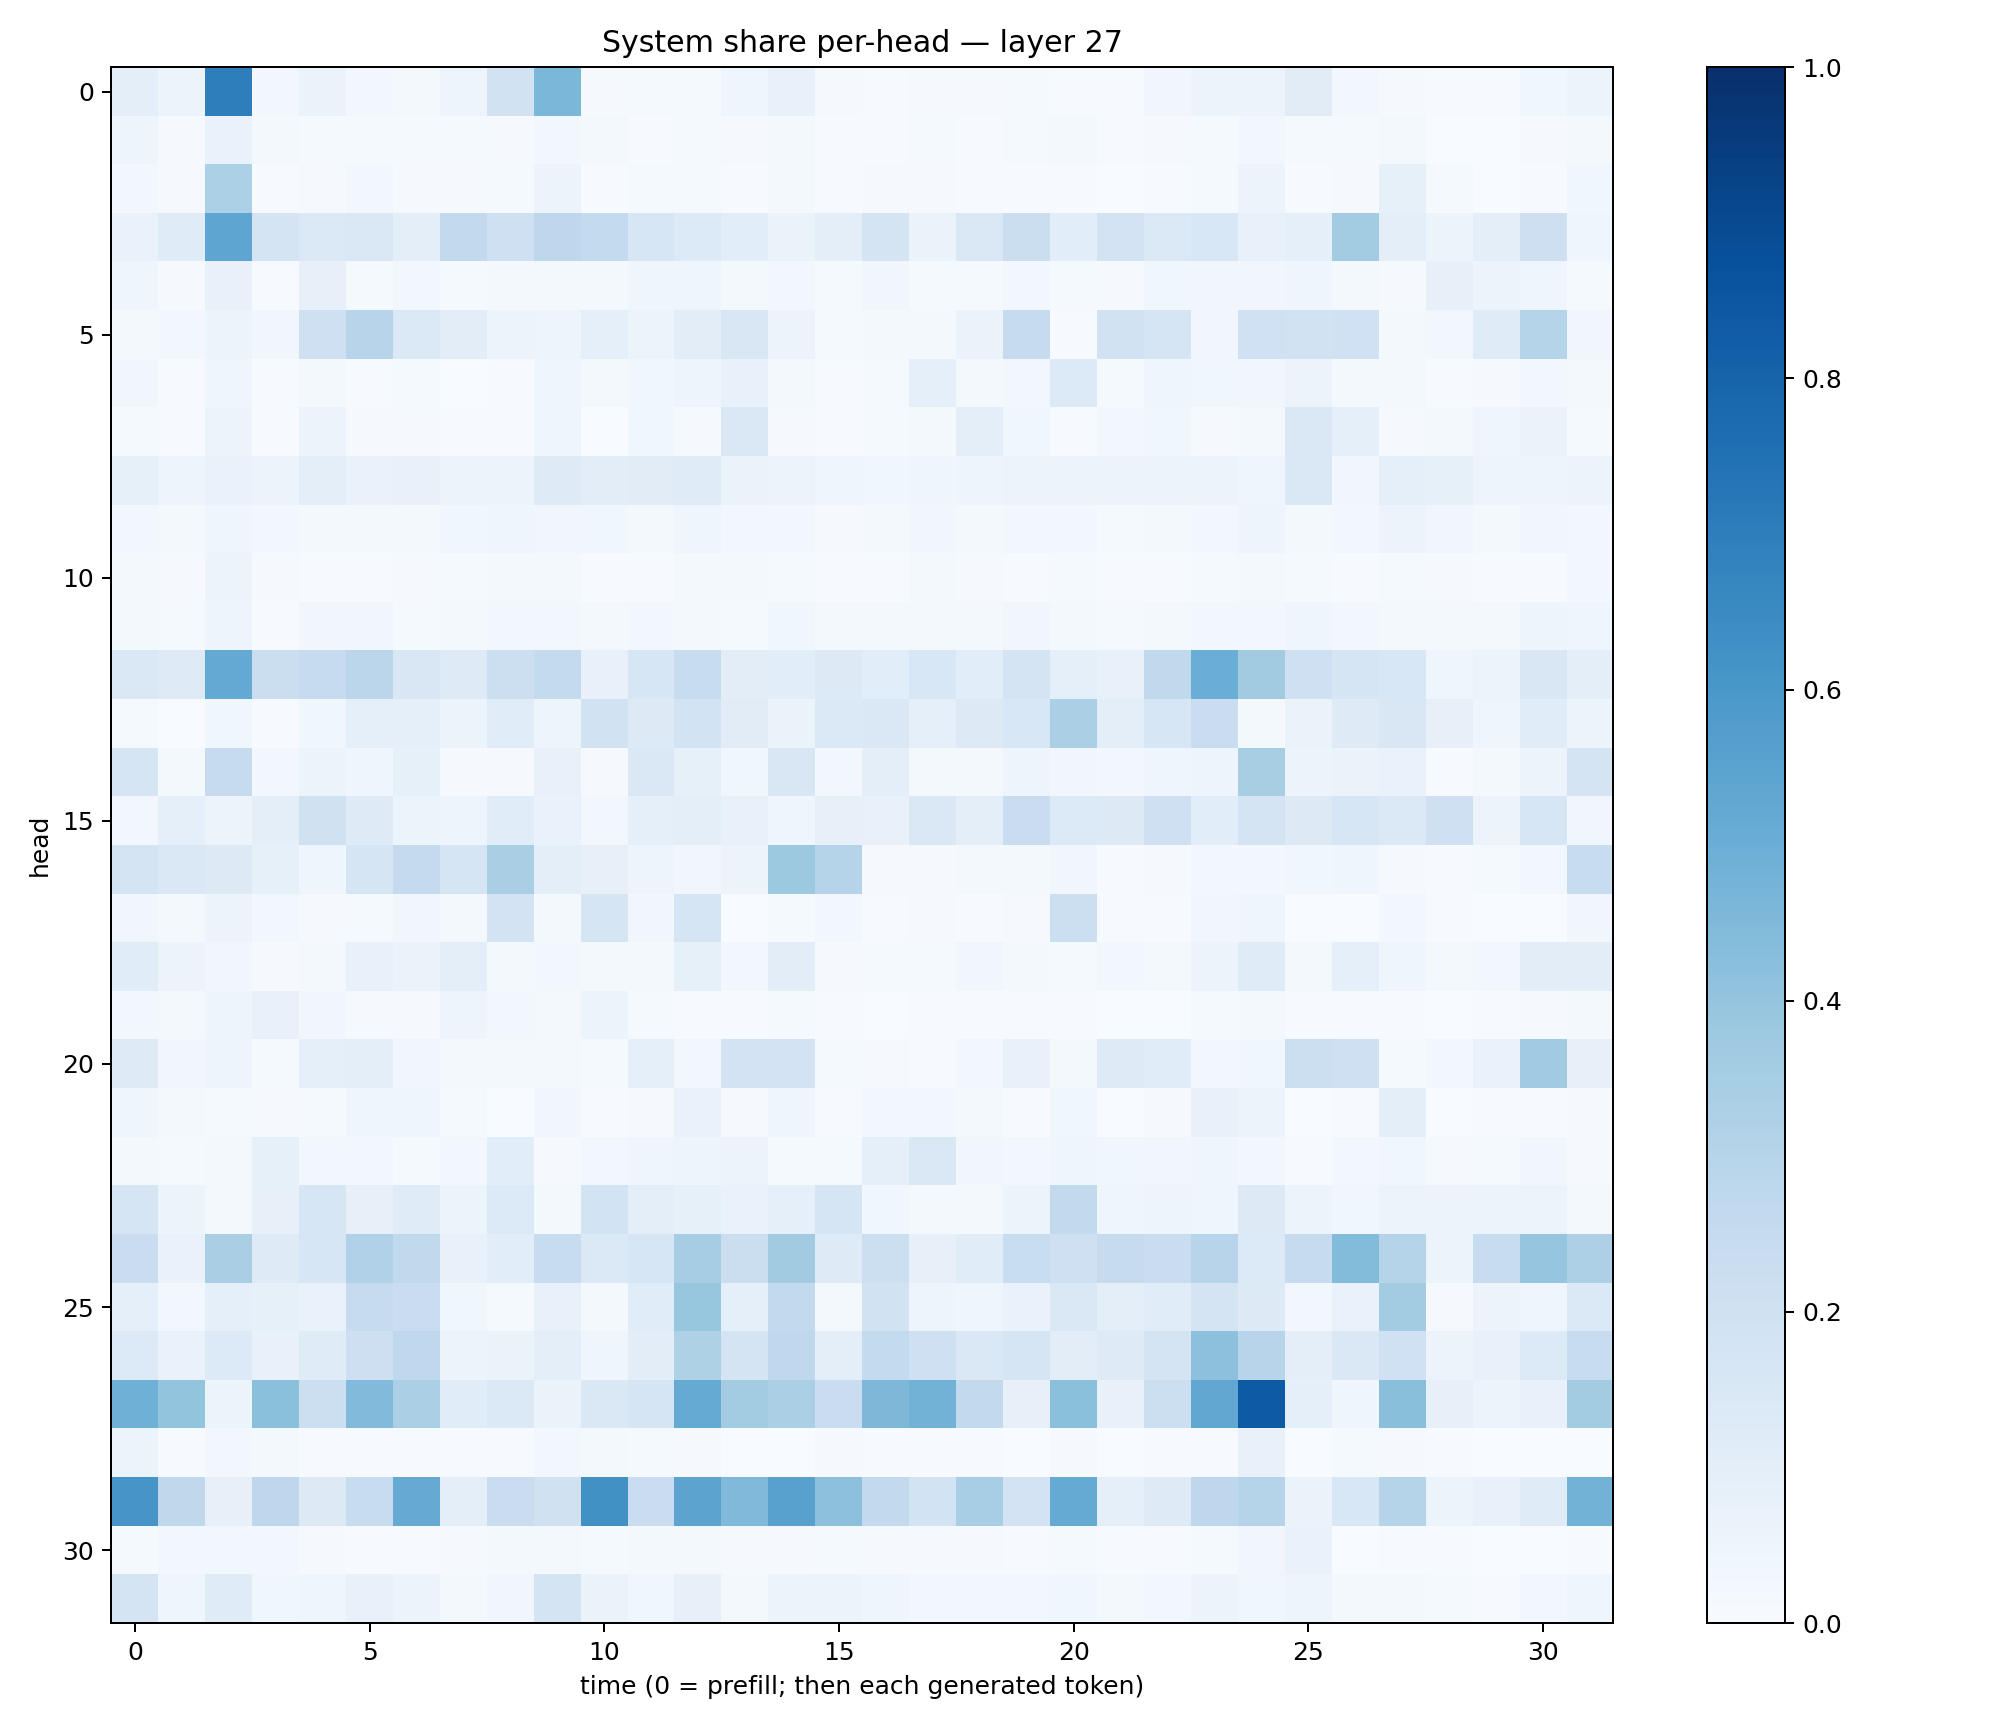

Data behind this chart, as committed beside it:
0.10088933, 0.05580538, 0.6990157, 0.027946485, 0.06352741, 0.0244991, 0.019965522, 0.047819577, 0.18756329, 0.45876494, 0.009790381, 0.01459536, 0.015358221, 0.040325146, 0.074130565, 0.008107532, 0.0071148733, 0.009098996, 0.009858618, 0.012229159, 0.0071730427, 0.006052988, 0.034002874, 0.054569628
0.04803, 0.01139, 0.06828, 0.01818, 0.01555, 0.01485, 0.01409, 0.01282, 0.01121, 0.02516, 0.01674, 0.006356, 0.01511, 0.01158, 0.0204, 0.007447, 0.005152, 0.01226, 0.006152, 0.01289, 0.01869, 0.005882, 0.008287, 0.01531
0.03082, 0.01075, 0.3306, 0.007699, 0.0107, 0.02782, 0.00783, 0.008866, 0.01191, 0.05487, 0.006755, 0.0129, 0.01552, 0.005533, 0.01585, 0.00558, 0.00856, 0.008861, 0.005817, 0.006196, 0.004639, 0.003823, 0.005215, 0.01193
0.06772, 0.121, 0.5387, 0.1734, 0.1377, 0.1477, 0.09715, 0.2581, 0.2104, 0.2744, 0.2549, 0.1603, 0.1358, 0.1071, 0.06472, 0.0983, 0.1784, 0.06489, 0.1419, 0.2207, 0.1072, 0.1806, 0.1394, 0.153
0.03961, 0.009774, 0.07747, 0.007119, 0.07829, 0.01324, 0.02741, 0.01496, 0.01958, 0.01922, 0.01663, 0.04614, 0.04018, 0.02278, 0.02624, 0.01197, 0.03174, 0.01316, 0.01298, 0.02393, 0.01292, 0.008833, 0.03569, 0.03512
0.02135, 0.02461, 0.05131, 0.03334, 0.2062, 0.2931, 0.1376, 0.1023, 0.061, 0.0495, 0.08828, 0.05237, 0.1034, 0.1503, 0.05516, 0.01179, 0.02064, 0.01713, 0.06273, 0.246, 0.0044, 0.195, 0.1666, 0.03471
0.033, 0.004756, 0.03956, 0.006807, 0.0221, 0.007546, 0.01509, 0.003834, 0.007406, 0.0396, 0.01736, 0.03592, 0.04866, 0.07131, 0.02144, 0.006408, 0.01267, 0.08729, 0.02277, 0.02564, 0.1333, 0.01511, 0.04194, 0.03673
0.01263, 0.003917, 0.06242, 0.00617, 0.05745, 0.009274, 0.01156, 0.004038, 0.004937, 0.04403, 0.00333, 0.03667, 0.008212, 0.146, 0.01036, 0.007011, 0.01266, 0.02165, 0.09655, 0.03617, 0.003951, 0.02598, 0.03753, 0.007993
0.08355, 0.05008, 0.06734, 0.0508, 0.09934, 0.06839, 0.0737, 0.05264, 0.05961, 0.1226, 0.1018, 0.1116, 0.119, 0.06464, 0.05783, 0.04541, 0.03613, 0.04183, 0.04894, 0.05754, 0.05831, 0.05943, 0.05989, 0.05913
0.02356, 0.02295, 0.04568, 0.02468, 0.02334, 0.01615, 0.01874, 0.03699, 0.04145, 0.03251, 0.03627, 0.02055, 0.04622, 0.02446, 0.02585, 0.011, 0.02214, 0.03154, 0.01841, 0.02481, 0.02809, 0.01452, 0.01565, 0.03108
0.01873, 0.01071, 0.05599, 0.01002, 0.004334, 0.00632, 0.00897, 0.01497, 0.01911, 0.01583, 0.006814, 0.007343, 0.01658, 0.02028, 0.01413, 0.005186, 0.004302, 0.01684, 0.009306, 0.006591, 0.01297, 0.004318, 0.004082, 0.01302
0.02176, 0.01241, 0.04866, 0.00745, 0.03489, 0.03328, 0.01514, 0.01566, 0.02856, 0.03051, 0.02075, 0.02859, 0.01856, 0.01549, 0.03847, 0.01879, 0.01866, 0.01574, 0.02049, 0.03473, 0.01643, 0.012, 0.01762, 0.02745
0.1431, 0.1226, 0.5219, 0.219, 0.2498, 0.2845, 0.149, 0.1246, 0.2181, 0.2544, 0.07661, 0.1568, 0.2377, 0.104, 0.1055, 0.1307, 0.1059, 0.1532, 0.1061, 0.1789, 0.08761, 0.07528, 0.2649, 0.5037
0.01349, 0.001602, 0.03784, 0.005347, 0.03593, 0.09166, 0.08875, 0.06188, 0.1166, 0.04784, 0.193, 0.1262, 0.1837, 0.1128, 0.06535, 0.1403, 0.1423, 0.08984, 0.1285, 0.1548, 0.3352, 0.09966, 0.1565, 0.2272
0.1674, 0.01982, 0.246, 0.02571, 0.06007, 0.03966, 0.08535, 0.009984, 0.00958, 0.07745, 0.009337, 0.1474, 0.08268, 0.03538, 0.1505, 0.02955, 0.1007, 0.0199, 0.01725, 0.04722, 0.03236, 0.02522, 0.0406, 0.04692
0.02819, 0.08636, 0.0551, 0.09934, 0.1983, 0.1217, 0.06015, 0.04845, 0.1134, 0.06948, 0.0306, 0.09094, 0.09787, 0.07609, 0.03962, 0.07945, 0.07569, 0.1412, 0.09613, 0.2281, 0.1361, 0.1286, 0.2079, 0.1084
0.1793, 0.1417, 0.1326, 0.08524, 0.03935, 0.1655, 0.2537, 0.1676, 0.3367, 0.09648, 0.08179, 0.04746, 0.03375, 0.05558, 0.376, 0.3015, 0.01068, 0.008088, 0.01881, 0.02114, 0.03494, 0.006181, 0.009978, 0.03124
0.03298, 0.01784, 0.05663, 0.02463, 0.009454, 0.01389, 0.03277, 0.01646, 0.1806, 0.0217, 0.1689, 0.0316, 0.1711, 0.002609, 0.01508, 0.0236, 0.004273, 0.008194, 0.004544, 0.008771, 0.2155, 0.006966, 0.007725, 0.03487
0.1134, 0.05691, 0.03206, 0.008689, 0.01565, 0.07707, 0.06331, 0.09434, 0.01616, 0.02823, 0.0189, 0.01684, 0.08511, 0.02921, 0.1043, 0.0116, 0.01519, 0.01287, 0.03169, 0.01728, 0.01555, 0.02613, 0.0191, 0.06044
0.02519, 0.01934, 0.04868, 0.07233, 0.03195, 0.008694, 0.01113, 0.04767, 0.02408, 0.01605, 0.06224, 0.01283, 0.007661, 0.007385, 0.01315, 0.006635, 0.003854, 0.006863, 0.004153, 0.005698, 0.006128, 0.003025, 0.003304, 0.01514
0.1244, 0.03156, 0.04878, 0.0145, 0.09285, 0.09824, 0.03407, 0.01884, 0.02145, 0.01995, 0.01414, 0.08705, 0.03074, 0.1801, 0.1818, 0.01491, 0.01072, 0.004052, 0.03047, 0.07179, 0.02239, 0.123, 0.1135, 0.02546
0.04012, 0.01999, 0.01527, 0.01157, 0.01521, 0.0442, 0.04116, 0.01193, 0.002916, 0.03302, 0.005027, 0.01053, 0.06773, 0.01059, 0.0396, 0.005337, 0.02919, 0.02559, 0.02044, 0.006183, 0.03612, 0.002956, 0.007913, 0.07159
0.01588, 0.01412, 0.01892, 0.08238, 0.0289, 0.02791, 0.01352, 0.03041, 0.1078, 0.009104, 0.02575, 0.04194, 0.04815, 0.05609, 0.01273, 0.01347, 0.09286, 0.1432, 0.03176, 0.02646, 0.04311, 0.03901, 0.03302, 0.03965
0.1679, 0.05168, 0.01724, 0.08086, 0.1619, 0.08118, 0.1174, 0.05344, 0.1344, 0.02207, 0.1856, 0.09526, 0.08486, 0.06714, 0.0912, 0.1668, 0.03518, 0.02198, 0.01984, 0.05925, 0.2605, 0.04062, 0.0485, 0.0462
0.23, 0.06883, 0.3361, 0.1221, 0.1621, 0.3193, 0.2646, 0.0717, 0.1088, 0.2404, 0.1398, 0.1592, 0.3503, 0.2195, 0.3613, 0.1229, 0.2172, 0.07906, 0.1147, 0.2334, 0.2083, 0.2447, 0.2267, 0.294
0.08941, 0.02738, 0.09125, 0.08332, 0.0669, 0.2435, 0.2273, 0.03578, 0.01505, 0.07242, 0.02009, 0.1157, 0.3944, 0.09214, 0.2602, 0.0196, 0.1916, 0.04805, 0.03953, 0.06846, 0.1481, 0.1002, 0.1139, 0.1767
0.1339, 0.0689, 0.136, 0.07473, 0.1205, 0.2144, 0.2667, 0.05669, 0.06303, 0.09626, 0.03999, 0.1021, 0.3219, 0.1767, 0.2685, 0.09834, 0.2571, 0.2082, 0.1456, 0.1676, 0.105, 0.1249, 0.1767, 0.4167
0.4899, 0.4005, 0.05933, 0.4184, 0.2165, 0.4444, 0.3341, 0.1137, 0.1385, 0.0636, 0.1469, 0.1672, 0.5177, 0.3563, 0.3331, 0.23, 0.4548, 0.4791, 0.2601, 0.08203, 0.42, 0.07321, 0.2162, 0.529
0.05189, 0.005707, 0.02634, 0.01586, 0.005924, 0.007509, 0.005965, 0.00411, 0.007714, 0.02928, 0.02014, 0.01531, 0.009816, 0.00177, 0.003727, 0.009002, 0.004711, 0.00538, 0.006777, 0.002453, 0.008393, 0.001889, 0.00504, 0.005514
0.6068, 0.2722, 0.07921, 0.2772, 0.125, 0.2348, 0.5151, 0.1002, 0.2281, 0.1975, 0.6262, 0.2294, 0.5464, 0.4463, 0.5579, 0.4156, 0.2607, 0.186, 0.3454, 0.18, 0.5164, 0.08639, 0.1215, 0.2759
0.01419, 0.02418, 0.02607, 0.02922, 0.01078, 0.007488, 0.005907, 0.0111, 0.0212, 0.0186, 0.0143, 0.02061, 0.02218, 0.009964, 0.009638, 0.01487, 0.01089, 0.009142, 0.008472, 0.004305, 0.01229, 0.005171, 0.007156, 0.01219
0.1789, 0.04218, 0.1203, 0.03696, 0.04447, 0.0744, 0.05304, 0.02099, 0.03462, 0.1753, 0.06601, 0.03535, 0.08082, 0.02282, 0.05997, 0.05241, 0.04207, 0.02679, 0.02929, 0.02475, 0.03868, 0.01896, 0.03079, 0.05825
